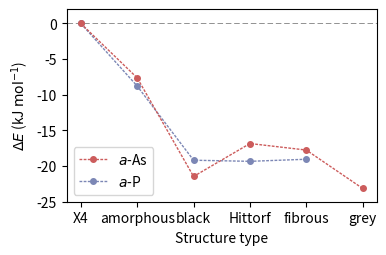

Here is the Python script that generated this plot:
import matplotlib.pyplot as plt
import numpy as np

fig, ax = plt.subplots(figsize=(4.0, 2.5))

x_as = ['grey','fibrous', 'Hittorf', 'black', "amorphous", 'X4']
y_as = np.array([-14.4593, -14.4035, -14.3940, -14.4419, -14.2986, -14.2195])
y_as = (y_as - y_as[-1])*96.485  # eV/atom → kJ/mol

x_p = ['fibrous', 'Hittorf', 'black', "amorphous", 'X4']
y_p = np.array([-19.0427, -19.3338, -19.1790, -8.7798, 0])
        
ax.plot(
        x_as[::-1], y_as[::-1],
        label=r"$a$-As",
        color='#cc5c5c',
        marker='o',
        markersize=4,
        linestyle='--',
        linewidth=1.0,
        zorder=4,
        dashes=[2,1]
)

ax.plot(
        x_p[::-1], y_p[::-1],
        label=r"$a$-P",
        color='#7c87b5',
        marker='o',
        markersize=4,
        linestyle='--',
        linewidth=1.0,
        zorder=2,
        dashes=[2,1]
)

ax.set_xlabel('Structure type')
ax.set_ylabel(r"$\Delta E$ (kJ $\mathrm{mol^{-1}}$)")
ax.axhline(0, linestyle=(0, (8, 4)), linewidth=0.5, color='k', alpha=0.6, zorder=1)
ax.set_ylim(-25, 2)
ax.set_yticks(np.arange(-25, 0.1, 5))
ax.legend()
ax.yaxis.set_tick_params(which='both', labelbottom=True, bottom=True, zorder=10)
ax.xaxis.set_tick_params(which='both', labelbottom=True, bottom=True, zorder=10)

plt.show()